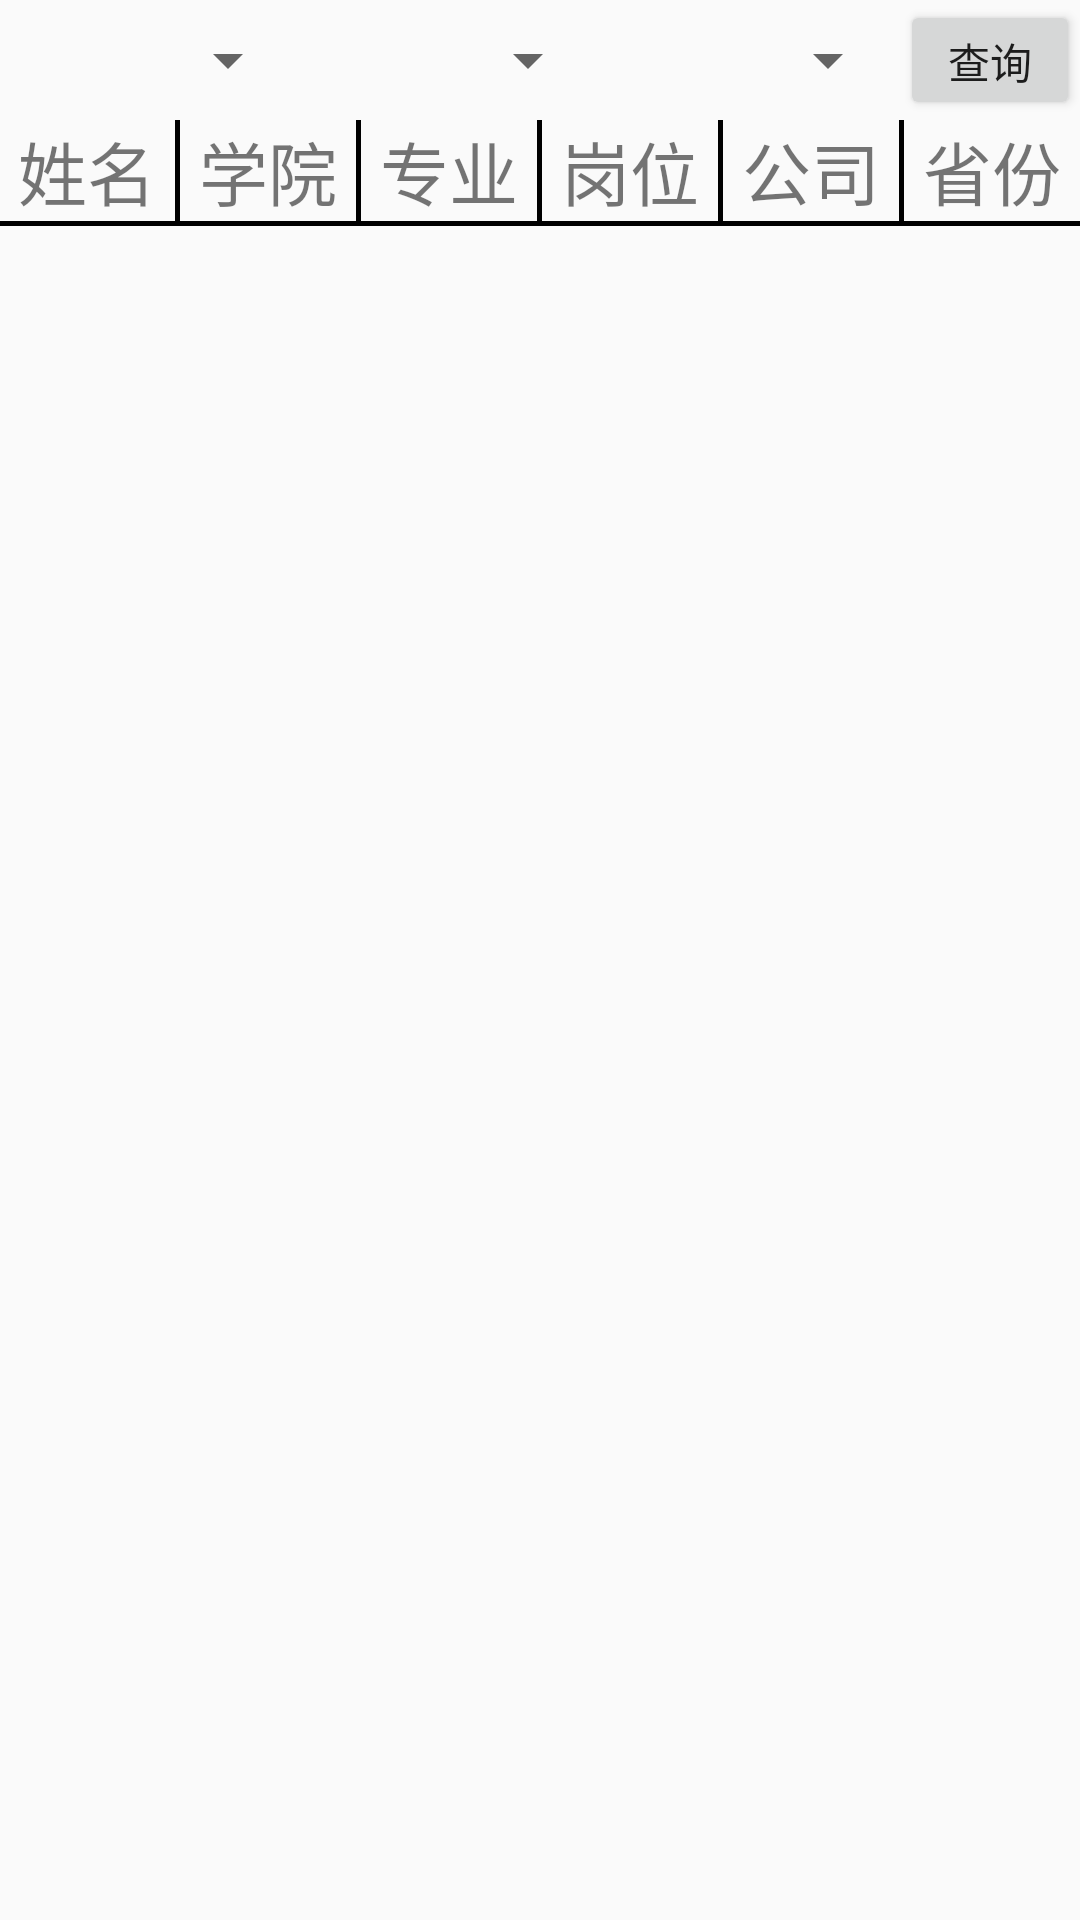

Write the Android layout XML for this screen, with the resource values it uses.
<!-- AndroidManifest.xml: application theme AppTheme -->
<!-- res/layout/fragment_careers.xml -->
<?xml version="1.0" encoding="utf-8"?>

<LinearLayout xmlns:android="http://schemas.android.com/apk/res/android"
    android:orientation="vertical"
    android:layout_width="match_parent"
    android:layout_height="match_parent">

    <LinearLayout
        android:layout_width="match_parent"
        android:layout_height="40dp"
        android:orientation="horizontal">

        <Spinner
            android:id="@+id/college_spinner"
            android:layout_width="100sp"
            android:layout_height="match_parent" />

        <Spinner
            android:id="@+id/job_nature_spinner"
            android:layout_width="100sp"
            android:layout_height="match_parent" />

        <Spinner
            android:id="@+id/job_province_spinner"
            android:layout_width="100sp"
            android:layout_height="match_parent" />

        <Button
            android:id="@+id/student_search_button"
            android:layout_width="60sp"
            android:layout_height="match_parent"
            android:text="查询" />
    </LinearLayout>

    <LinearLayout
        android:layout_width="match_parent"
        android:layout_height="wrap_content"
        android:orientation="horizontal">

        <TextView
            android:layout_width="30sp"
            android:layout_height="wrap_content"
            android:layout_weight="1"
            android:gravity="center"
            android:textSize="23sp"
            android:text="姓名" />

        <View
            android:layout_width="1.5dp"
            android:layout_height="match_parent"
            android:background="#000000" />

        <TextView
            android:layout_width="30sp"
            android:layout_height="wrap_content"
            android:layout_weight="1"
            android:gravity="center"
            android:textSize="23sp"
            android:text="学院" />

        <View
            android:layout_width="1.5dp"
            android:layout_height="match_parent"
            android:background="#000000" />

        <TextView
            android:layout_width="30sp"
            android:layout_height="wrap_content"
            android:layout_weight="1"
            android:gravity="center"
            android:textSize="23sp"
            android:text="专业" />

        <View
            android:layout_width="1.5dp"
            android:layout_height="match_parent"
            android:background="#000000" />

        <TextView
            android:layout_width="30sp"
            android:layout_height="wrap_content"
            android:layout_weight="1"
            android:gravity="center"
            android:textSize="23sp"
            android:text="岗位" />

        <View
            android:layout_width="1.5dp"
            android:layout_height="match_parent"
            android:background="#000000" />

        <TextView
            android:layout_width="30sp"
            android:layout_height="wrap_content"
            android:layout_weight="1"
            android:gravity="center"
            android:textSize="23sp"
            android:text="公司" />

        <View
            android:layout_width="1.5dp"
            android:layout_height="match_parent"
            android:background="#000000" />

        <TextView
            android:layout_width="30sp"
            android:layout_height="wrap_content"
            android:layout_weight="1"
            android:gravity="center"
            android:textSize="23sp"
            android:text="省份" />

    </LinearLayout>

    <View
        android:layout_width="match_parent"
        android:layout_height="1.5dp"
        android:background="#000000"/>

    <androidx.recyclerview.widget.RecyclerView
        android:id="@+id/students_recycler_view"
        android:layout_width="match_parent"
        android:layout_height="match_parent"/>
</LinearLayout>
<!-- resources referenced by this layout -->
<resources>
  <style name="AppTheme" parent="Theme.AppCompat.Light.DarkActionBar">
          
          <item name="colorPrimary">@color/colorPrimary</item>
          <item name="colorPrimaryDark">@color/colorPrimaryDark</item>
          <item name="colorAccent">@color/colorAccent</item>
      </style>
  <color name="colorPrimary">#03497D</color>
  <color name="colorPrimaryDark">#303F9F</color>
  <color name="colorAccent">#FF4081</color>
</resources>
